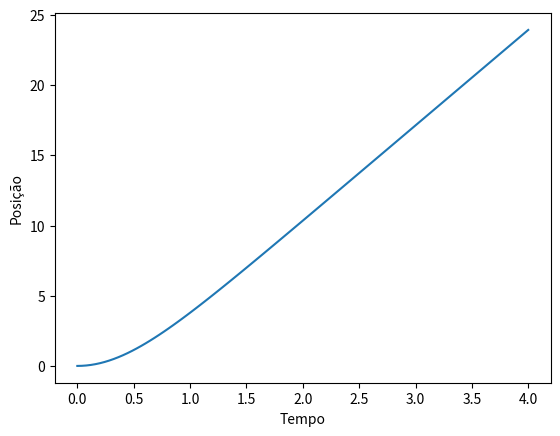

This figure's Python source:
import numpy as np
import matplotlib.pyplot as plt
import sympy as sy

t = np.linspace(0, 4, 100)
g = 9.8
vt  = 6.80

yt = ((vt**2)/g) * np.log(np.cosh(g*t/vt))

plt.plot(t,yt)

plt.xlabel("Tempo")
plt.ylabel("Posição")
plt.show()
